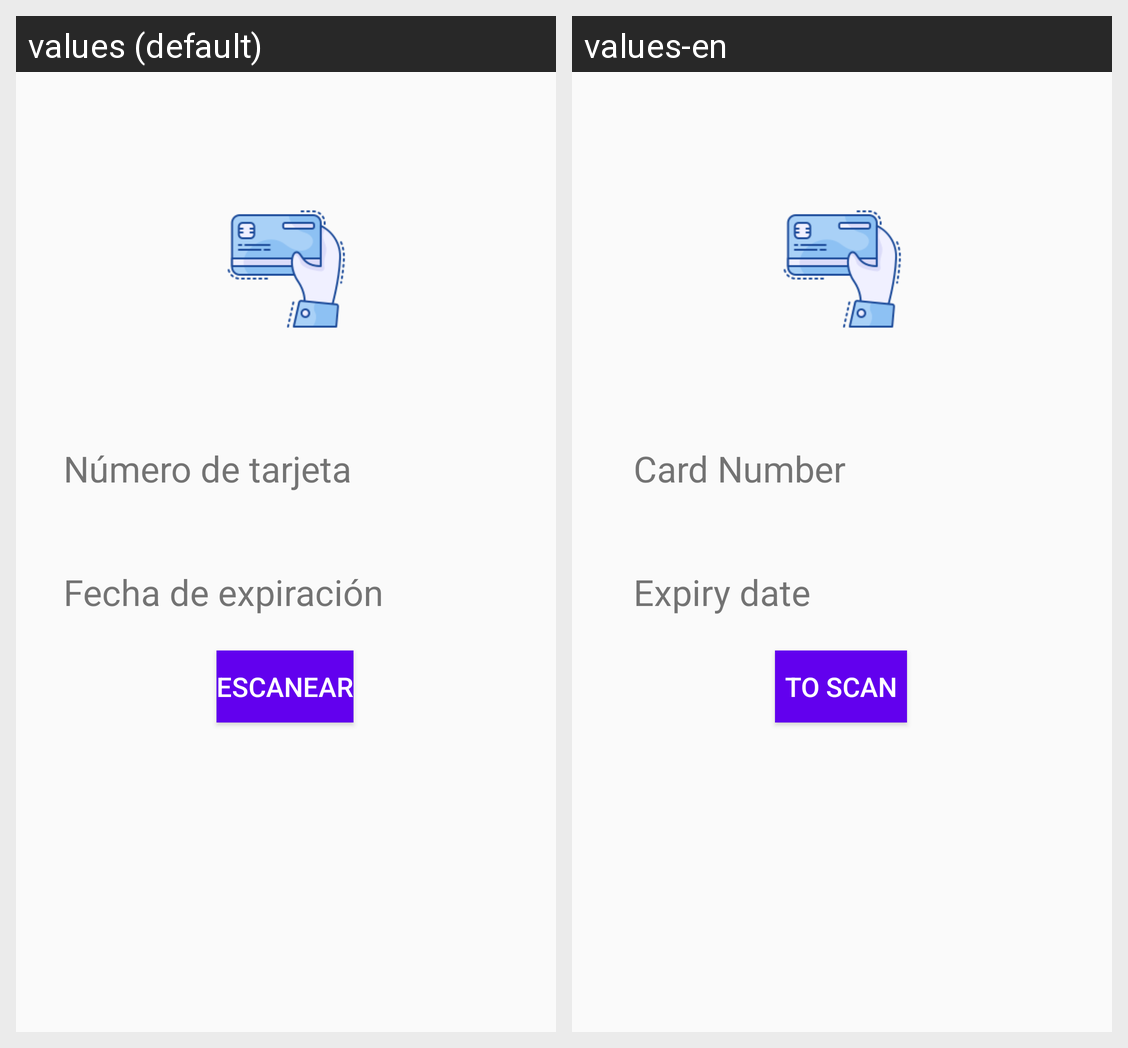

Translations of the strings shown on this Android screen, per locale in the grid:
Android screen res/layout/activity_credito.xml rendered under 2 locales, left to right: values (default), values-en. Device: Nexus 5 (rendered at 1080×1920; each locale shown at half size, 540×960, under a caption strip naming it); theme Theme.LightOn.
Strings drawn on this screen, with the default value and each locale's value (text and hints the layout hard-codes, and strings that could not be matched under every locale, appear in the picture but are not listed):

CreditNumeroTarjeta
  values: Número de tarjeta
  values-en: Card Number

CreditFechaExpiracion
  values: Fecha de expiración
  values-en: Expiry date

BtnEscanear
  values: ESCANEAR
  values-en: TO SCAN
